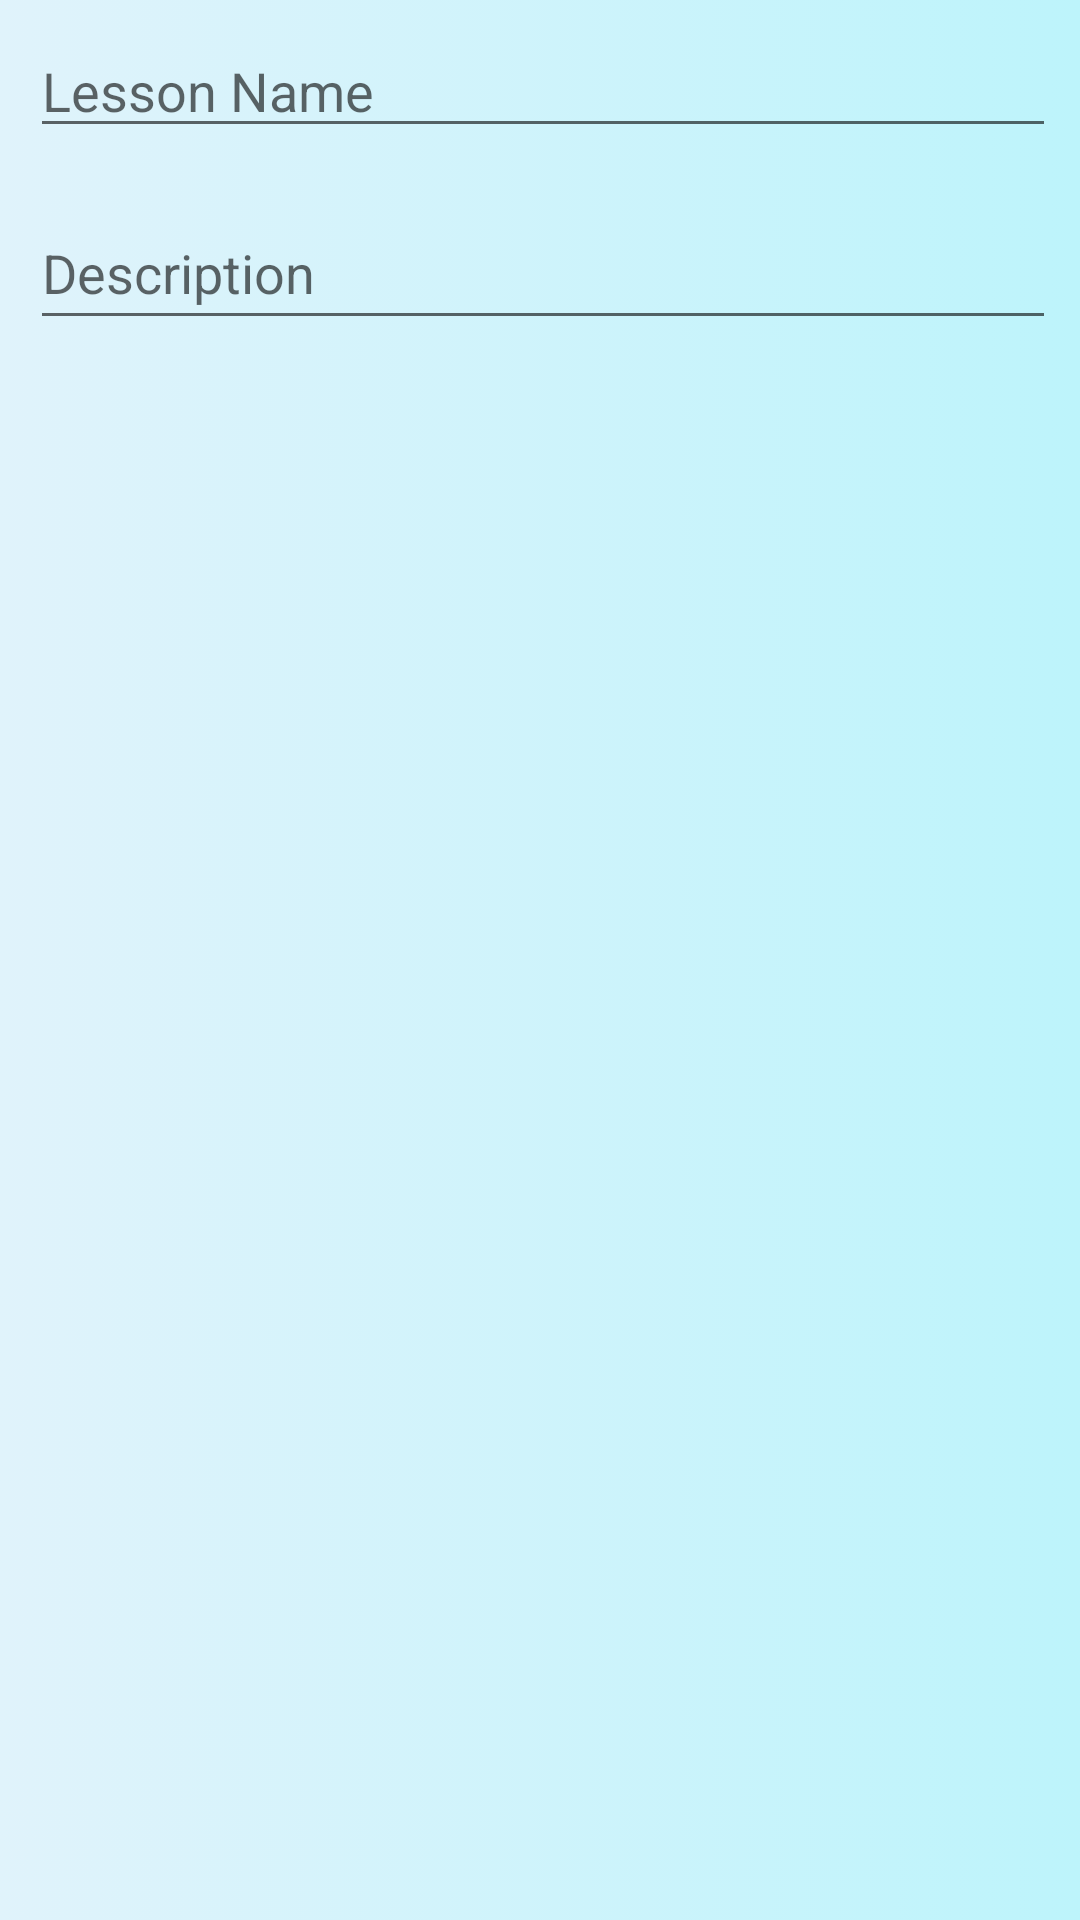

The Android layout XML behind this screen, and the referenced resources:
<!-- AndroidManifest.xml: application theme Theme.LearnChildrenSecurityApp -->
<!-- res/layout/activity_child_view_spacific_lesson.xml -->
<?xml version="1.0" encoding="utf-8"?>
<ScrollView xmlns:android="http://schemas.android.com/apk/res/android"
    xmlns:app="http://schemas.android.com/apk/res-auto"
    xmlns:tools="http://schemas.android.com/tools"
    android:layout_width="match_parent"
    android:layout_height="match_parent"
    android:background="@drawable/gradian"
    tools:context=".ChildViewSpacificLessonActivity">

    <LinearLayout
        android:layout_width="match_parent"
        android:layout_height="match_parent"
        android:orientation="vertical"
        tools:context=".AddLessonsActivity">

        <LinearLayout
            android:layout_width="match_parent"
            android:layout_height="wrap_content"
            android:orientation="horizontal"
            android:padding="8dp">

            <EditText
                android:id="@+id/etLessonNameSpacific"
                android:layout_width="match_parent"
                android:layout_height="wrap_content"
                android:layout_marginLeft="2dp"
                android:hint="Lesson Name" />

        </LinearLayout>

        <LinearLayout
            android:layout_width="match_parent"
            android:layout_height="wrap_content"
            android:orientation="horizontal"
            android:padding="8dp">

            <EditText
                android:id="@+id/etDescriptionSpacific"
                android:layout_width="match_parent"
                android:layout_height="wrap_content"
                android:layout_marginLeft="2dp"
                android:hint="Description"
                android:minHeight="48dp" />

        </LinearLayout>

        <LinearLayout
            android:layout_width="match_parent"
            android:layout_height="match_parent"
            android:orientation="vertical"
            android:padding="10dp" >

            <ImageView
                android:id="@+id/viewImage"
                android:layout_width="match_parent"
                android:layout_height="431dp"
                app:srcCompat="@drawable/lesson" />


        </LinearLayout>


        <LinearLayout
            android:layout_width="match_parent"
            android:layout_height="wrap_content"
            android:gravity="center"
            android:orientation="horizontal"
            android:padding="4dp"/>

    </LinearLayout>
</ScrollView>
<!-- resources referenced by this layout -->
<resources>
  <!-- drawable gradian (drawable) -->
  <?xml version="1.0" encoding="utf-8"?>
  <selector xmlns:android="http://schemas.android.com/apk/res/android">
  
      <item>
  
          <shape>
  
              <gradient android:startColor="#E0F3FB" android:endColor="#BDF4FB"/>
  
          </shape>
  
      </item>
  
  </selector>
  <style name="Theme.LearnChildrenSecurityApp" parent="Theme.MaterialComponents.DayNight.DarkActionBar">
          
          <item name="colorPrimary">@color/purple_500</item>
          <item name="colorPrimaryVariant">@color/purple_700</item>
          <item name="colorOnPrimary">@color/white</item>
          
          <item name="colorSecondary">@color/teal_200</item>
          <item name="colorSecondaryVariant">@color/teal_700</item>
          <item name="colorOnSecondary">@color/black</item>
          
          <item name="android:statusBarColor" tools:targetApi="l">?attr/colorPrimaryVariant</item>
          
      </style>
  <color name="purple_500">#317BB6</color>
  <color name="purple_700">#C6F9FF</color>
  <color name="white">#FFFFFFFF</color>
  <color name="teal_200">#8EF3C7</color>
  <color name="teal_700">#38BBC6</color>
  <color name="black">#FF000000</color>
</resources>
